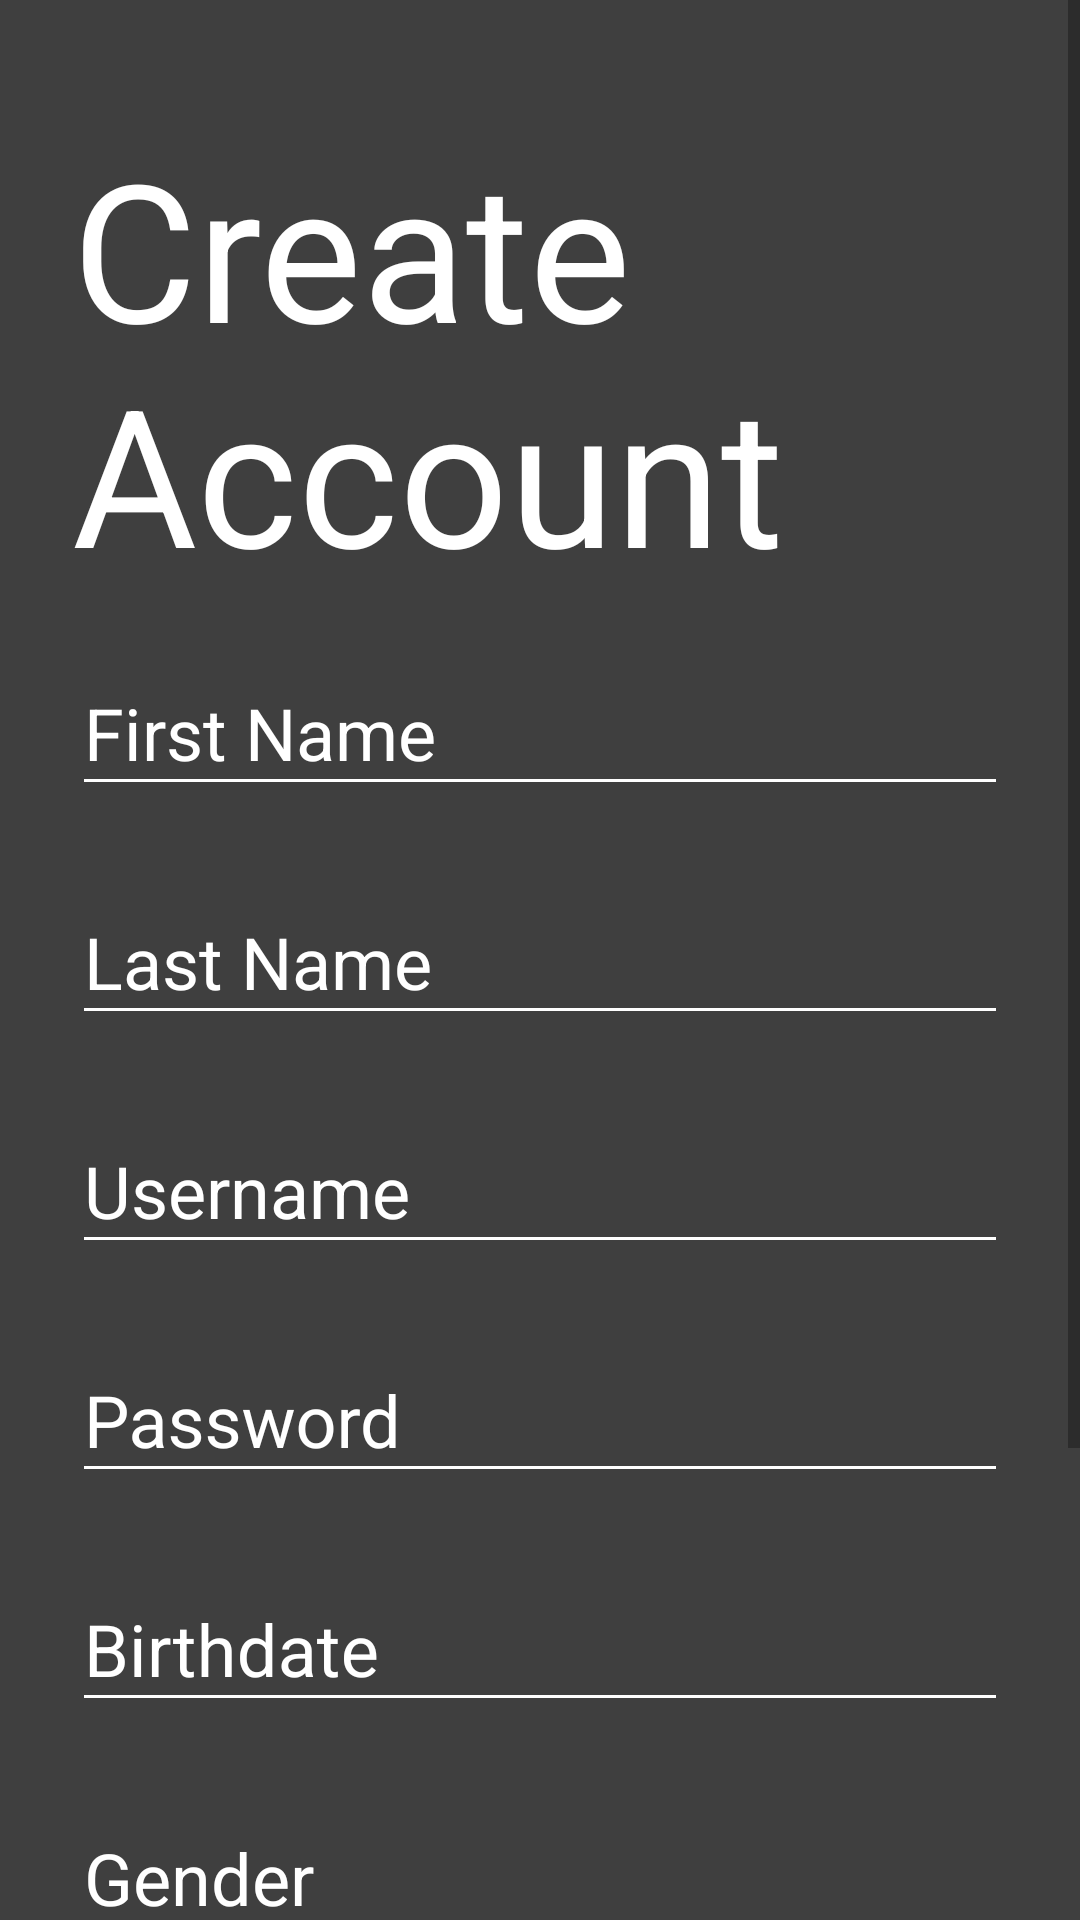

Here is an Android app screen rendered from its layout file. Give the layout XML and the strings, colors and styles it references.
<!-- AndroidManifest.xml: activity theme AppTheme.NoActionBar -->
<!-- res/layout/activity_register.xml -->
<ScrollView xmlns:android="http://schemas.android.com/apk/res/android"
    xmlns:app="http://schemas.android.com/apk/res-auto"
    xmlns:tools="http://schemas.android.com/tools"
    android:layout_width="fill_parent"
    android:layout_height="fill_parent"
    android:background="@color/colorPrimary">

    <LinearLayout
        android:layout_width="match_parent"
        android:layout_height="wrap_content"
        android:orientation="vertical"
        android:paddingLeft="@dimen/dimen_24dp"
        android:paddingRight="@dimen/dimen_24dp"
        android:paddingTop="@dimen/dimen_40dp">

        <TextView
            android:id="@+id/tvTitleRegister"
            android:layout_width="wrap_content"
            android:layout_height="wrap_content"
            android:layout_gravity="center_horizontal"
            android:text="@string/create_account"
            android:textColor="@color/colorWhite"
            android:textSize="@dimen/text_size_64sp" />

        <FrameLayout
            android:layout_width="match_parent"
            android:layout_height="wrap_content">

            <include layout="@layout/content_register" />
        </FrameLayout>

        <android.support.v7.widget.CardView
            android:layout_width="match_parent"
            android:layout_height="wrap_content"
            android:layout_marginBottom="@dimen/dimen_24dp"
            app:cardUseCompatPadding="true"
            app:cardCornerRadius="20dp"
            android:layout_marginTop="@dimen/dimen_24dp">

            <Button
                android:id="@+id/btnCreateAccount"
                android:layout_width="fill_parent"
                android:layout_height="wrap_content"
                android:background="@color/colorPrimaryDark"
                android:onClick="register_onclick"
                android:text="@string/create_account"
                android:textColor="@android:color/white" />

        </android.support.v7.widget.CardView>

    </LinearLayout>
</ScrollView>
<!-- res/layout/content_register.xml (included above) -->
<?xml version="1.0" encoding="utf-8"?>
<LinearLayout xmlns:android="http://schemas.android.com/apk/res/android"
    android:layout_width="match_parent"
    android:layout_height="match_parent"
    android:orientation="vertical">


    <android.support.design.widget.TextInputLayout
        android:layout_width="match_parent"
        android:layout_height="wrap_content"
        android:layout_marginBottom="@dimen/dimen_8dp"
        android:layout_marginTop="@dimen/dimen_8dp"
        android:textColorHint="@android:color/white"
        android:theme="@style/TextLabel">

        <EditText
            android:id="@+id/etFirstName"
            android:layout_width="match_parent"
            android:layout_height="wrap_content"
            android:hint="@string/firstname"
            android:inputType="text"
            android:lines="1"
            android:textColor="@color/colorWhite" />
    </android.support.design.widget.TextInputLayout>

    <android.support.design.widget.TextInputLayout
        android:layout_width="match_parent"
        android:layout_height="wrap_content"
        android:layout_marginBottom="@dimen/dimen_8dp"
        android:layout_marginTop="@dimen/dimen_8dp"
        android:textColorHint="@android:color/white"
        android:theme="@style/TextLabel">

        <EditText
            android:id="@+id/etLastName"
            android:layout_width="match_parent"
            android:layout_height="wrap_content"
            android:hint="@string/lastname"
            android:inputType="text"
            android:textColor="@color/colorWhite" />
    </android.support.design.widget.TextInputLayout>

    <android.support.design.widget.TextInputLayout
        android:layout_width="match_parent"
        android:layout_height="wrap_content"
        android:layout_marginBottom="@dimen/dimen_8dp"
        android:layout_marginTop="@dimen/dimen_8dp"
        android:textColorHint="@android:color/white"
        android:theme="@style/TextLabel">

        <EditText
            android:id="@+id/etUsername"
            android:layout_width="match_parent"
            android:layout_height="wrap_content"
            android:hint="@string/username"
            android:inputType="text"
            android:textColor="@color/colorWhite" />
    </android.support.design.widget.TextInputLayout>

    <android.support.design.widget.TextInputLayout
        android:layout_width="match_parent"
        android:layout_height="wrap_content"
        android:layout_marginBottom="@dimen/dimen_8dp"
        android:layout_marginTop="@dimen/dimen_8dp"
        android:textColorHint="@android:color/white"
        android:theme="@style/TextLabel">

        <EditText
            android:id="@+id/etPassword"
            android:layout_width="match_parent"
            android:layout_height="wrap_content"
            android:hint="@string/password"
            android:inputType="textPassword"
            android:textColor="@color/colorWhite" />
    </android.support.design.widget.TextInputLayout>

    <android.support.design.widget.TextInputLayout
        android:layout_width="match_parent"
        android:layout_height="wrap_content"
        android:layout_marginBottom="@dimen/dimen_8dp"
        android:layout_marginTop="@dimen/dimen_8dp"
        android:textColorHint="@android:color/white"
        android:theme="@style/TextLabel">

        <EditText
            android:id="@+id/etBirthdate"
            android:layout_width="match_parent"
            android:layout_height="wrap_content"
            android:focusable="false"
            android:hint="@string/birthdate"
            android:lines="1"
            android:onClick="birthdateOnClick"
            android:textColor="@color/colorWhite" />
    </android.support.design.widget.TextInputLayout>

    <android.support.design.widget.TextInputLayout
        android:layout_width="match_parent"
        android:layout_height="wrap_content"
        android:layout_marginBottom="@dimen/dimen_8dp"
        android:layout_marginTop="@dimen/dimen_8dp"
        android:textColorHint="@android:color/white"
        android:theme="@style/TextLabel">

        <EditText
            android:id="@+id/etGender"
            android:layout_width="match_parent"
            android:layout_height="wrap_content"
            android:focusable="false"
            android:hint="@string/gender"
            android:lines="1"
            android:onClick="genderOnClick"
            android:textColor="@color/colorWhite" />
    </android.support.design.widget.TextInputLayout>


    <android.support.design.widget.TextInputLayout
        android:layout_width="match_parent"
        android:layout_height="wrap_content"
        android:layout_marginBottom="@dimen/dimen_8dp"
        android:layout_marginTop="@dimen/dimen_8dp"
        android:textColorHint="@android:color/white"
        android:theme="@style/TextLabel">

        <EditText
            android:id="@+id/etPhone"
            android:layout_width="match_parent"
            android:layout_height="wrap_content"
            android:hint="@string/phone"
            android:inputType="phone"
            android:lines="1"
            android:textColor="@color/colorWhite" />
    </android.support.design.widget.TextInputLayout>

</LinearLayout>
<!-- resources referenced by this layout -->
<resources>
  <color name="colorPrimary">#3f3f3f</color>
  <color name="colorPrimaryDark">#2b2b2b</color>
  <color name="colorWhite">#fff</color>
  <dimen name="dimen_24dp">24dp</dimen>
  <dimen name="dimen_40dp">40dp</dimen>
  <dimen name="dimen_8dp">8dp</dimen>
  <dimen name="text_size_64sp">64sp</dimen>
  <string name="birthdate">Birthdate</string>
  <string name="create_account">Create Account</string>
  <string name="firstname">First Name</string>
  <string name="gender">Gender</string>
  <string name="lastname">Last Name</string>
  <string name="password">Password</string>
  <string name="phone">Phone Number</string>
  <string name="username">Username</string>
  <style name="TextLabel" parent="TextAppearance.AppCompat">
          
          <item name="android:textColorHint">@color/colorWhite</item>
          <item name="android:textSize">@dimen/text_size_24sp</item>
          
          <item name="colorAccent">@color/colorWhite</item>
          <item name="colorControlNormal">@color/colorWhite</item>
          <item name="colorControlActivated">@color/colorWhite</item>
      </style>
  <style name="AppTheme.NoActionBar">
          <item name="windowActionBar">false</item>
          <item name="windowNoTitle">true</item>
      </style>
  <dimen name="text_size_24sp">24sp</dimen>
</resources>
